Run: headless pygame with SDL's dummy video driver; simulated clock (each Clock.tick advances the game by its frame time, no real sleeping); random seed 0; keys injected as events and as key.get_pressed() state; no mouse input.
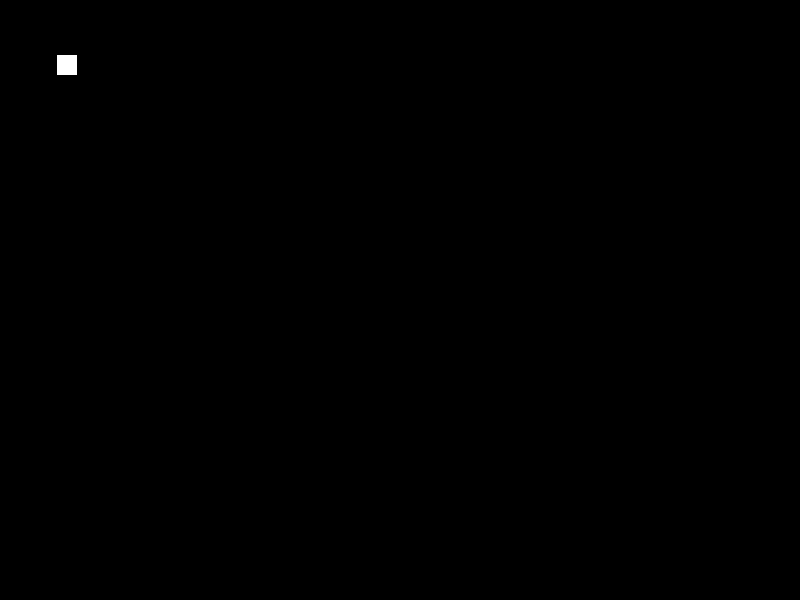
Frame 1 of 4 · flips 1–60 · no input
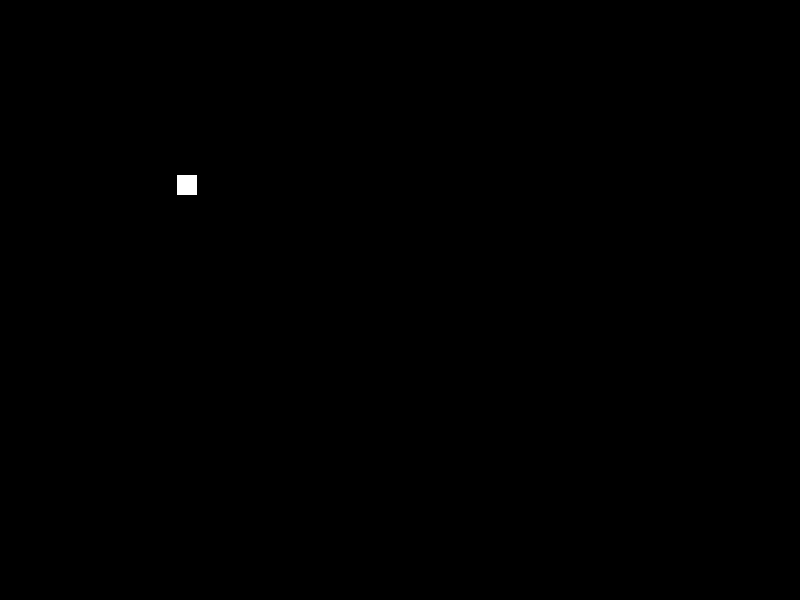
Frame 2 of 4 · flips 61–180 · tapped SPACE, RETURN · held RIGHT (→), D
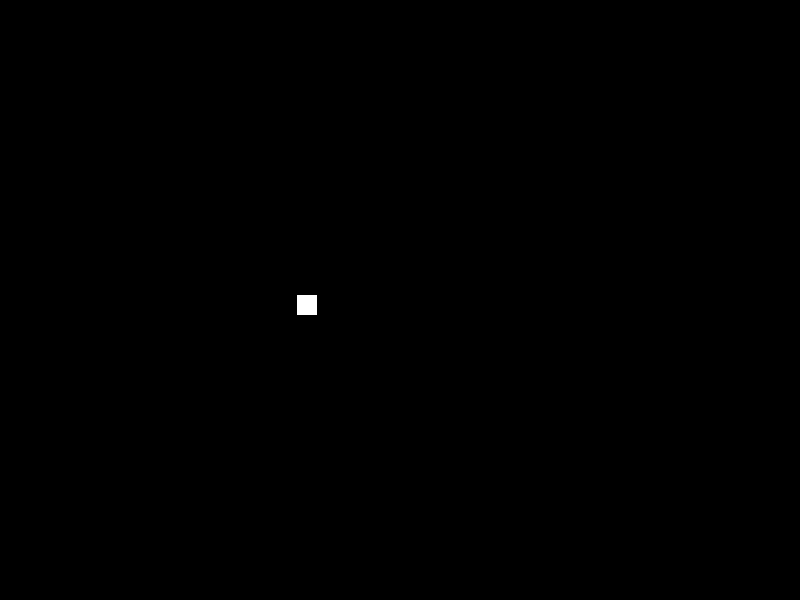
Frame 3 of 4 · flips 181–300 · held DOWN (↓), S
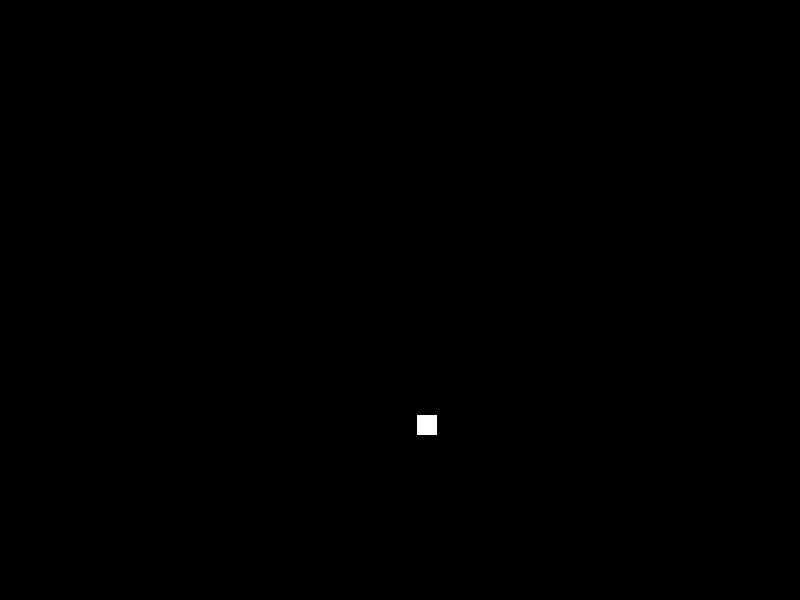
Frame 4 of 4 · flips 301–420 · held LEFT (←), A, UP (↑), W

The pygame program that drew these frames:

import pygame
import random

from pygame.constants import QUIT

'''константы'''
HEIGHT = 600  # 800
WIDTH = 800  # 1200
COLOR_WHITE = (255, 255, 255)
COLOR_BLACK = (0, 0, 0)
PLAYER_SIZE = (20, 20)

pygame.init()
FPS = pygame.time.Clock()
main_display = pygame.display.set_mode((WIDTH, HEIGHT))

player = pygame.Surface(PLAYER_SIZE)
player.fill(COLOR_WHITE)
player_rect = player.get_rect()
player_speed = [1, 1]

plaing = True
while plaing:
    FPS.tick(120 * 3)
    for event in pygame.event.get():
        if event.type == QUIT:
            plaing = False

    main_display.fill((COLOR_BLACK))

    #   if player_rect.bottom >= HEIGHT or player_rect.top < 0:
    #       player_speed[1] = -player_speed[1]
    #   if player_rect.right >= WIDTH or player_rect.left < 0:
    #       player_speed[0] = -player_speed[0]
    if player_rect.bottom >= HEIGHT:
        player_speed = random.choice(([1, -1], [-1, -1]))
    if player_rect.top <= 0:
        player_speed = random.choice(([-1, 1], [1, 1]))
    if player_rect.right >= WIDTH:
        player_speed = random.choice(([-1, -1], [-1, 1]))
    if player_rect.left <= 0:
        player_speed = random.choice(([1, 1], [1, -1]))

    '''рисуем игрока, смещаем игрока, обновляем экран'''
    main_display.blit(player, player_rect)
    player_rect = player_rect.move(player_speed)
    pygame.display.flip()
